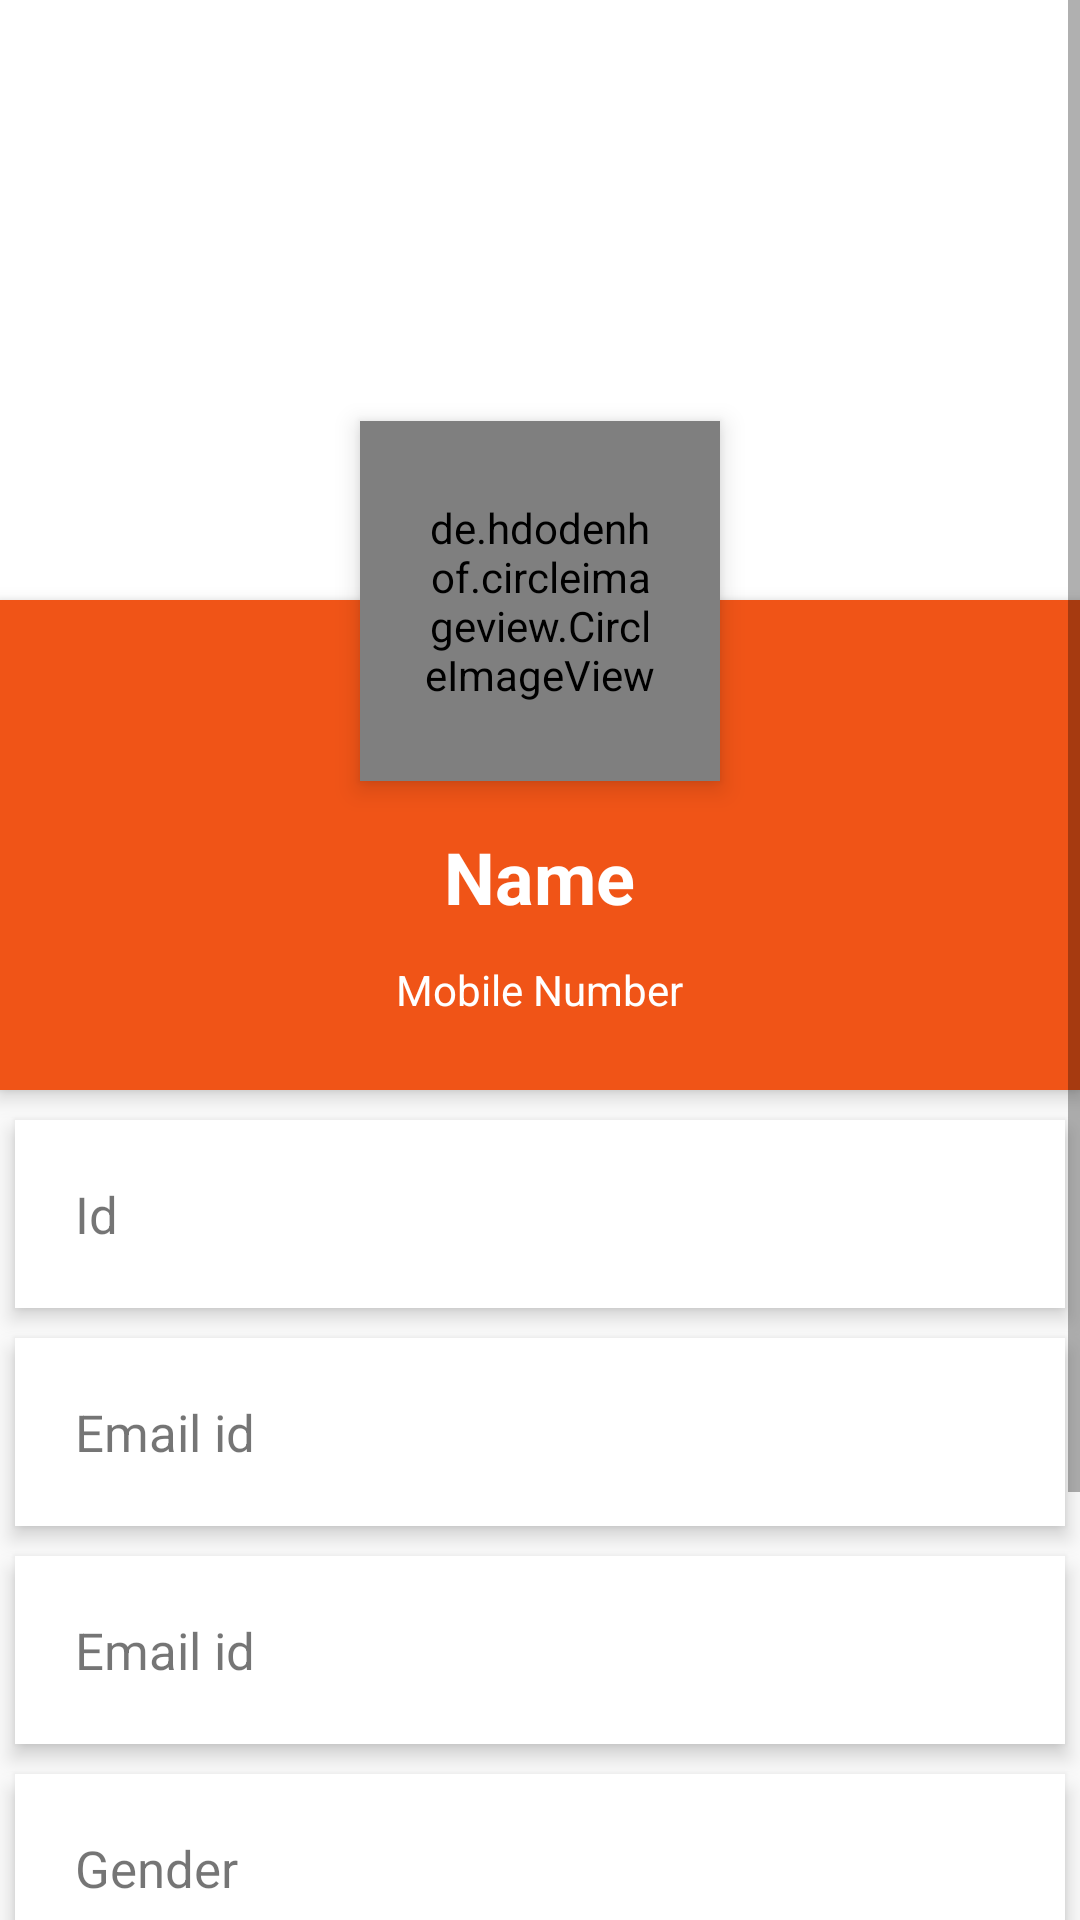

Reconstruct the res/layout file that produces this screen, plus the resources it refers to.
<!-- AndroidManifest.xml: application theme AppTheme -->
<!-- res/layout/profile.xml -->
<?xml version="1.0" encoding="utf-8"?>
<ScrollView xmlns:android="http://schemas.android.com/apk/res/android"
    android:layout_width="match_parent"
    android:layout_height="match_parent"
    xmlns:ads="http://schemas.android.com/apk/res-auto">

    <RelativeLayout
        android:layout_width="match_parent"
        android:layout_height="match_parent">

        <ImageView
            android:id="@+id/header_cover_image"
            android:layout_width="match_parent"
            android:layout_height="200dp"
            android:background="#fff"
            android:src="@drawable/abc"
            android:scaleType="centerCrop"
            />

        <de.hdodenhof.circleimageview.CircleImageView
            xmlns:app="http://schemas.android.com/apk/res-auto"
            android:id="@+id/imageview_profile"
            android:layout_width="120dp"
            android:layout_height="120dp"
            android:layout_below="@+id/header_cover_image"
            android:layout_centerHorizontal="true"
            android:layout_marginTop="-60dp"
            android:background="@drawable/profile_circular_border_imageview"
            android:elevation="5dp"
            android:padding="20dp"
            android:scaleType="centerCrop"
            android:src="@drawable/profile" />

        <RelativeLayout
            android:id="@+id/profile_layout"
            android:layout_width="match_parent"
            android:layout_height="wrap_content"
            android:layout_below="@+id/header_cover_image"
            android:background="#F05417"
            android:elevation="4dp"
            android:paddingBottom="24dp">


            <TextView
                android:id="@+id/textViewResult"
                android:layout_width="wrap_content"
                android:layout_height="wrap_content"
                android:layout_centerHorizontal="true"
                android:layout_marginTop="76dp"
                android:text="Name"
                android:textColor="#fff"
                android:textSize="24sp"
                android:textStyle="bold" />

            <TextView
                android:id="@+id/connumber"
                android:layout_width="wrap_content"
                android:layout_height="wrap_content"
                android:layout_below="@+id/textViewResult"
                android:layout_centerHorizontal="true"
                android:layout_marginTop="12dp"
                android:text="Mobile Number"
                android:textColor="#fff"
                android:textSize="14sp" />
        </RelativeLayout>


        <LinearLayout
            android:layout_width="fill_parent"
            android:layout_height="wrap_content"
            android:layout_below="@+id/profile_layout"
            android:layout_marginTop="5dp"
            android:orientation="vertical">
            <TextView
                android:id="@+id/id"
                android:layout_width="fill_parent"
                android:layout_height="wrap_content"
                android:layout_margin="5dp"
                android:background="#fff"
                android:textSize="17sp"
                android:clickable="true"
                android:elevation="4dp"
                android:padding="20dp"
                android:text="Id" />
            <TextView
                android:id="@+id/batch"
                android:layout_width="fill_parent"
                android:layout_height="wrap_content"
                android:layout_margin="5dp"
                android:background="#fff"
                android:textSize="17sp"
                android:clickable="true"
                android:elevation="4dp"
                android:padding="20dp"
                android:text="Email id" />

            <TextView
                android:id="@+id/email"
                android:layout_width="fill_parent"
                android:layout_height="wrap_content"
                android:layout_margin="5dp"
                android:background="#fff"
                android:textSize="17sp"
                android:clickable="true"
                android:elevation="4dp"
                android:padding="20dp"
                android:text="Email id" />

            <TextView
                android:id="@+id/gender"
                android:layout_width="fill_parent"
                android:layout_height="wrap_content"
                android:layout_margin="5dp"
                android:textSize="17sp"
                android:layout_marginBottom="3dp"
                android:layout_marginTop="3dp"
                android:background="#fff"
                android:clickable="true"
                android:elevation="4dp"
                android:padding="20dp"
                android:text="Gender" />

            <TextView
                android:id="@+id/dob"
                android:textSize="17sp"
                android:layout_width="fill_parent"
                android:layout_height="wrap_content"
                android:layout_margin="5dp"
                android:background="#fff"
                android:clickable="true"
                android:elevation="4dp"
                android:padding="20dp"
                android:text="DOB" />

            <TextView
                android:id="@+id/parnumber"
                android:textSize="17sp"
                android:layout_width="fill_parent"
                android:layout_height="wrap_content"
                android:layout_margin="5dp"
                android:layout_marginBottom="3dp"
                android:layout_marginTop="3dp"
                android:background="#fff"
                android:clickable="true"
                android:elevation="4dp"
                android:padding="20dp"
                android:text="Parent Mobile Number" />

            
            <com.google.android.gms.ads.AdView
                android:id="@+id/adView"
                android:layout_width="match_parent"
                android:layout_height="wrap_content"
                android:layout_centerHorizontal="true"
                android:layout_alignParentBottom="true"
                android:layout_gravity="center"
                ads:adSize="BANNER"
                ads:adUnitId="@string/banner_home_footer">
            </com.google.android.gms.ads.AdView>
        </LinearLayout>

    </RelativeLayout>

</ScrollView>
<!-- resources referenced by this layout -->
<resources>
  <!-- drawable profile: jpg bitmap (drawable, 34444 bytes) -->
  <!-- drawable profile_circular_border_imageview (drawable) -->
  <?xml version="1.0" encoding="utf-8"?>
  <shape xmlns:android="http://schemas.android.com/apk/res/android"
      android:shape="rectangle">
      <corners android:radius="100dp" />
      <solid android:color="#00ffffff" />
      <stroke
          android:width="1dip"
          android:color="#f9f9f9" />
      <padding
          android:bottom="4dp"
          android:left="4dp"
          android:right="4dp"
          android:top="4dp" />
  </shape>
  <string name="banner_home_footer">ca-app-pub-7909393015673886/5564896451</string>
  <style name="AppTheme" parent="Base.Theme.AppCompat.Light.DarkActionBar">
          
          <item name="android:colorPrimaryDark">@color/darkblue</item>
          <item name="actionBarStyle">@style/MyActionBar</item>
          <item name="android:actionBarSize">65dp</item>
          <item name="actionBarSize">65dp</item>
      </style>
  <item name="darkblue" type="color">#099</item>
  <style name="MyActionBar" parent="@style/Widget.AppCompat.Light.ActionBar.Solid.Inverse">
          <item name="background">@color/blue</item>
          <item name="titleTextStyle">@style/MyActionBarTitle</item>
      </style>
  <item name="blue" type="color">#099</item>
  <style name="MyActionBarTitle" parent="@style/TextAppearance.AppCompat.Widget.ActionBar.Title">
          <item name="android:textColor">#fff</item>
      </style>
</resources>
